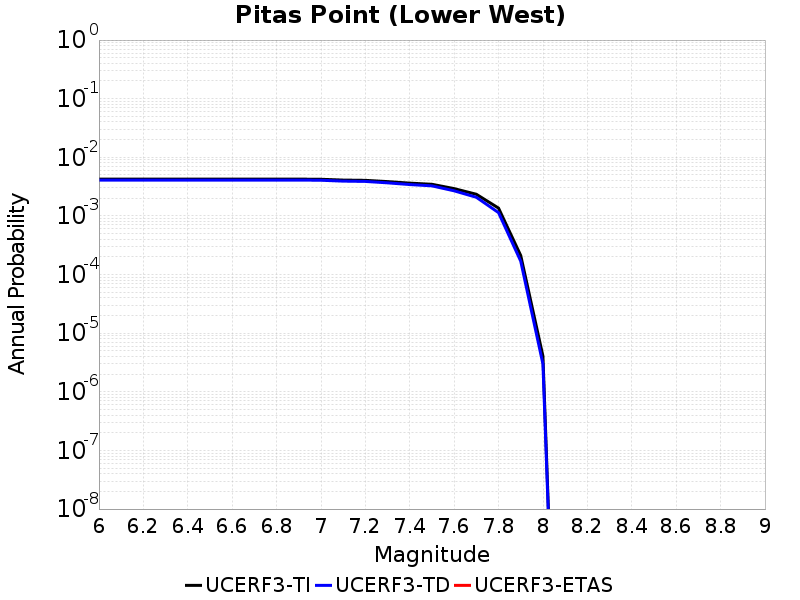

The table this chart was drawn from, first rows:
Magnitude, UCERF3-TI Prob, UCERF3-TD Prob, UCERF3-ETAS Prob
6.0, 0.004244, 0.004087, 0.0
6.1, 0.004244, 0.004087, 0.0
6.2, 0.004244, 0.004087, 0.0
6.3, 0.004244, 0.004087, 0.0
6.4, 0.004244, 0.004087, 0.0
6.5, 0.004244, 0.004087, 0.0
6.6, 0.004244, 0.004087, 0.0
6.7, 0.004244, 0.004087, 0.0
6.8, 0.004244, 0.004087, 0.0
6.9, 0.004244, 0.004087, 0.0
7.0, 0.004219, 0.004061, 0.0
7.1, 0.004089, 0.003924, 0.0
7.2, 0.004047, 0.003878, 0.0
7.3, 0.003851, 0.003668, 0.0
7.4, 0.003627, 0.00343, 0.0
7.5, 0.003465, 0.003258, 0.0
7.6, 0.002925, 0.002682, 0.0
7.7, 0.002343, 0.002081, 0.0
7.8, 0.00136, 0.001137, 0.0
7.9, 2.1109142E-4, 1.6903976E-4, 0.0
8.0, 4.065434E-6, 2.9632592E-6, 0.0
